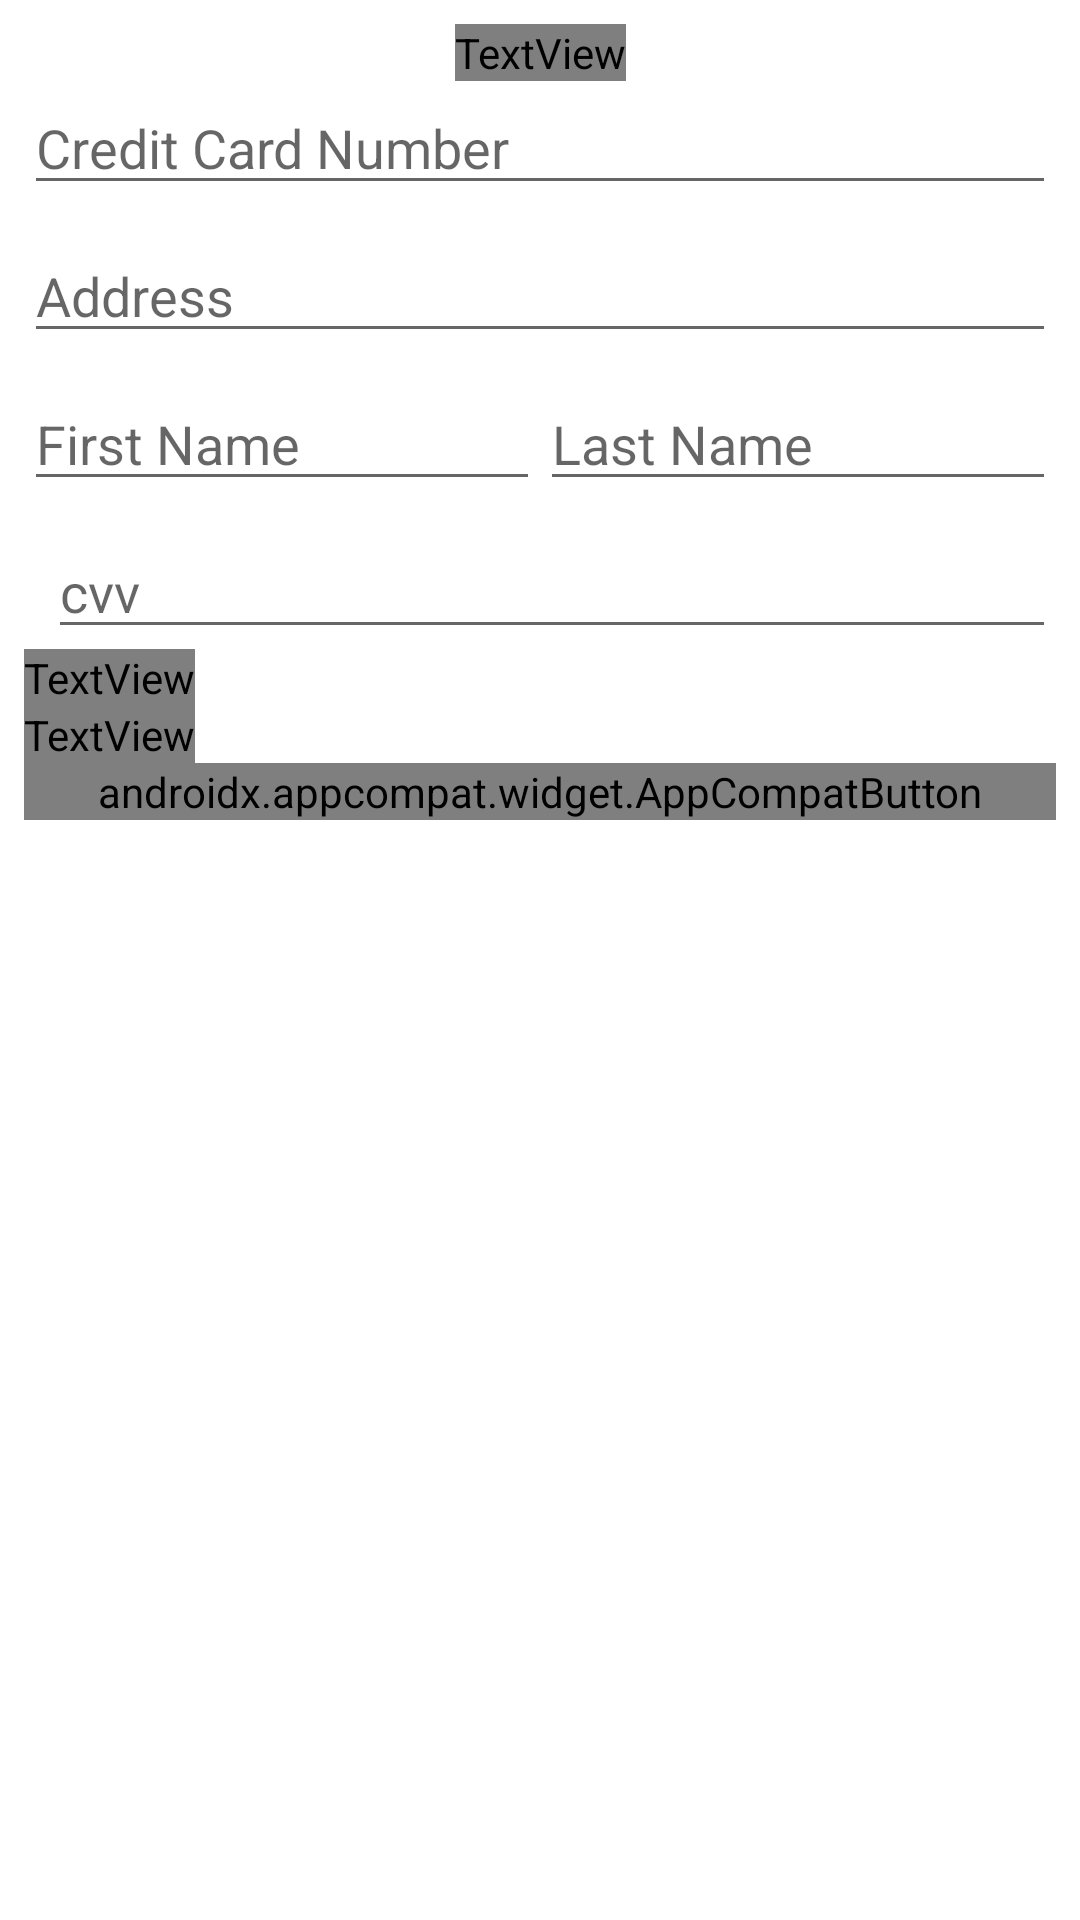

Android layout source for this screen:
<!-- AndroidManifest.xml: application theme Theme.Shrekrestaurant -->
<!-- res/layout/activity_cart.xml -->
<?xml version="1.0" encoding="utf-8"?>
<androidx.constraintlayout.widget.ConstraintLayout xmlns:android="http://schemas.android.com/apk/res/android"
    xmlns:app="http://schemas.android.com/apk/res-auto"
    xmlns:tools="http://schemas.android.com/tools"
    android:id="@+id/linearLayoutCompat"
    android:layout_width="match_parent"
    android:layout_height="match_parent"
    android:orientation="vertical"
    android:padding="8dp"
    tools:context=".cart.CartActivity">

    <TextView
        android:id="@+id/txtview_cart_title"
        android:layout_width="wrap_content"
        android:layout_height="wrap_content"
        android:fontFamily="@font/bungee"
        android:text="Your cart"
        android:textAlignment="center"
        android:textColor="#0d6e6a"
        android:textSize="32sp"
        app:layout_constraintEnd_toEndOf="parent"
        app:layout_constraintStart_toStartOf="parent"
        app:layout_constraintTop_toTopOf="parent"
        tools:layout_conversion_absoluteHeight="82dp"
        tools:layout_conversion_absoluteWidth="188dp">

    </TextView>

    <EditText
        android:id="@+id/edttxt_payment_number"
        android:layout_width="match_parent"
        android:layout_height="wrap_content"
        android:hint="Credit Card Number"
        android:inputType="number"
        app:layout_constraintEnd_toEndOf="parent"
        app:layout_constraintStart_toStartOf="parent"
        app:layout_constraintTop_toBottomOf="@+id/txtview_cart_title"
        tools:layout_conversion_absoluteHeight="45dp"
        tools:layout_conversion_absoluteWidth="395dp"
        android:maxLength="19">

    </EditText>

    <EditText
        android:id="@+id/edttxt_paymentAddress"
        android:layout_width="match_parent"
        android:layout_height="wrap_content"
        android:layout_marginTop="8dp"
        android:hint="Address"
        app:layout_constraintEnd_toEndOf="parent"
        app:layout_constraintStart_toStartOf="parent"
        app:layout_constraintTop_toBottomOf="@+id/edttxt_payment_number"
        tools:layout_conversion_absoluteHeight="45dp"
        tools:layout_conversion_absoluteWidth="395dp" />

    <androidx.appcompat.widget.LinearLayoutCompat
        android:id="@+id/linearLayoutCompat3"
        android:layout_width="match_parent"
        android:layout_height="wrap_content"
        android:layout_marginTop="8dp"
        android:gravity="center"
        android:orientation="horizontal"
        app:layout_constraintStart_toStartOf="parent"
        app:layout_constraintTop_toBottomOf="@+id/edttxt_paymentAddress"
        tools:layout_conversion_absoluteHeight="53dp"
        tools:layout_conversion_absoluteWidth="395dp">

        <EditText
            android:id="@+id/edttxt_firstName"
            android:layout_width="0dp"
            android:layout_height="wrap_content"
            android:layout_weight="1"
            android:hint="First Name"
            tools:layout_editor_absoluteX="8dp"
            tools:layout_editor_absoluteY="399dp" />

        <EditText
            android:id="@+id/edttxt_lastName"
            android:layout_width="0dp"
            android:layout_height="wrap_content"
            android:layout_weight="1"
            android:hint="Last Name" />

    </androidx.appcompat.widget.LinearLayoutCompat>


    <EditText
        android:id="@+id/edttxt_cvv"
        android:layout_width="match_parent"
        android:layout_height="wrap_content"
        android:layout_marginStart="8dp"
        android:layout_marginTop="8dp"
        android:hint="cvv"
        android:inputType="numberPassword"
        app:layout_constraintStart_toStartOf="parent"
        app:layout_constraintTop_toBottomOf="@+id/linearLayoutCompat3"
        tools:layout_conversion_absoluteHeight="45dp"
        tools:layout_conversion_absoluteWidth="395dp"
        android:maxLength="3"/>

    <androidx.recyclerview.widget.RecyclerView
        android:id="@+id/recyclerView_cart"
        android:layout_width="match_parent"
        android:layout_height="0dp"
        app:layout_constraintBottom_toBottomOf="parent"
        app:layout_constraintEnd_toEndOf="parent"
        app:layout_constraintStart_toStartOf="parent"
        app:layout_constraintTop_toBottomOf="@+id/btn_confirm_payment" />

    <androidx.appcompat.widget.AppCompatButton
        android:id="@+id/btn_confirm_payment"
        android:layout_width="match_parent"
        android:layout_height="wrap_content"
        android:background="@drawable/button"
        android:fontFamily="@font/bungee"
        android:text="Confirm payment"
        android:textColor="#FFFFFF"
        app:layout_constraintEnd_toEndOf="parent"
        app:layout_constraintStart_toStartOf="parent"
        app:layout_constraintTop_toBottomOf="@+id/txtview_grandTotal_cart" />


    <TextView
        android:id="@+id/txtview_totalItems_cart"
        android:layout_width="wrap_content"
        android:layout_height="wrap_content"
        android:fontFamily="@font/bungee"
        android:hint="Total Items: "
        app:layout_constraintStart_toStartOf="parent"
        app:layout_constraintTop_toBottomOf="@+id/edttxt_cvv"
        tools:layout_conversion_absoluteHeight="0dp"
        tools:layout_conversion_absoluteWidth="395dp">

    </TextView>

    <TextView
        android:id="@+id/txtview_grandTotal_cart"
        android:layout_width="wrap_content"
        android:layout_height="wrap_content"
        android:fontFamily="@font/bungee"
        android:hint="Grand Total: "
        app:layout_constraintStart_toStartOf="@+id/txtview_totalItems_cart"
        app:layout_constraintTop_toBottomOf="@+id/txtview_totalItems_cart"
        tools:layout_conversion_absoluteHeight="0dp"
        tools:layout_conversion_absoluteWidth="395dp">

    </TextView>


</androidx.constraintlayout.widget.ConstraintLayout>
<!-- resources referenced by this layout -->
<resources>
  <style name="Theme.Shrekrestaurant" parent="Theme.MaterialComponents.DayNight.DarkActionBar">
          
          <item name="colorPrimary">@color/purple_500</item>
          <item name="colorPrimaryVariant">@color/purple_700</item>
          <item name="colorOnPrimary">@color/white</item>
          
          <item name="colorSecondary">@color/teal_200</item>
          <item name="colorSecondaryVariant">@color/teal_700</item>
          <item name="colorOnSecondary">@color/black</item>
          
          <item name="android:statusBarColor" tools:targetApi="l">?attr/colorPrimaryVariant</item>
          
      </style>
  <!-- not gathered from this repository: default colours our renderer supplied (Android Studio template values) -->
  <color name="purple_500">#FF6200EE</color>
  <color name="purple_700">#FF3700B3</color>
  <color name="teal_200">#FF03DAC5</color>
  <color name="teal_700">#FF018786</color>
  <color name="black">#FF000000</color>
  <color name="white">#FFFFFFFF</color>
</resources>
